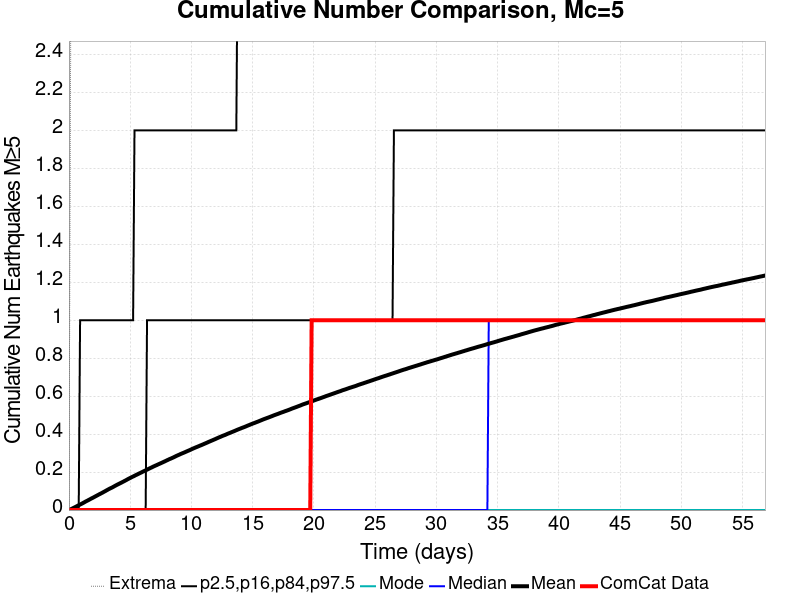

The table this chart was drawn from, first rows:
Time (days), ComCat Data, Simulation Mean, Simulation Median, Simulation Mode, Simulation Minimum, Simulation Maximum, 2.5 %-ile, 16 %-ile, 84 %-ile, 97.5 %-ile
0.0, 0.0, 0.0, 0.0, 0.0, 0.0, 0.0, 0.0, 0.0, 0.0, 0.0
0.1139, 0.0, 0.00285, 0.0, 0.0, 0.0, 2.0, 0.0, 0.0, 0.0, 0.0
0.2278, 0.0, 0.00652, 0.0, 0.0, 0.0, 4.0, 0.0, 0.0, 0.0, 0.0
0.3416, 0.0, 0.01017, 0.0, 0.0, 0.0, 6.0, 0.0, 0.0, 0.0, 0.0
0.4555, 0.0, 0.01379, 0.0, 0.0, 0.0, 8.0, 0.0, 0.0, 0.0, 0.0
0.5694, 0.0, 0.01765, 0.0, 0.0, 0.0, 9.0, 0.0, 0.0, 0.0, 0.0
0.6833, 0.0, 0.02164, 0.0, 0.0, 0.0, 9.0, 0.0, 0.0, 0.0, 0.0
0.7971, 0.0, 0.02526, 0.0, 0.0, 0.0, 10.0, 0.0, 0.0, 0.0, 0.0
0.911, 0.0, 0.02904, 0.0, 0.0, 0.0, 10.0, 0.0, 0.0, 0.0, 1.0
1.025, 0.0, 0.03276, 0.0, 0.0, 0.0, 11.0, 0.0, 0.0, 0.0, 1.0
1.139, 0.0, 0.03666, 0.0, 0.0, 0.0, 12.0, 0.0, 0.0, 0.0, 1.0
1.253, 0.0, 0.04077, 0.0, 0.0, 0.0, 12.0, 0.0, 0.0, 0.0, 1.0
1.367, 0.0, 0.04503, 0.0, 0.0, 0.0, 13.0, 0.0, 0.0, 0.0, 1.0
1.48, 0.0, 0.04869, 0.0, 0.0, 0.0, 14.0, 0.0, 0.0, 0.0, 1.0
1.594, 0.0, 0.05261, 0.0, 0.0, 0.0, 14.0, 0.0, 0.0, 0.0, 1.0
1.708, 0.0, 0.05651, 0.0, 0.0, 0.0, 14.0, 0.0, 0.0, 0.0, 1.0
1.822, 0.0, 0.06065, 0.0, 0.0, 0.0, 14.0, 0.0, 0.0, 0.0, 1.0
1.936, 0.0, 0.06424, 0.0, 0.0, 0.0, 15.0, 0.0, 0.0, 0.0, 1.0
2.05, 0.0, 0.06811, 0.0, 0.0, 0.0, 15.0, 0.0, 0.0, 0.0, 1.0
2.164, 0.0, 0.07221, 0.0, 0.0, 0.0, 15.0, 0.0, 0.0, 0.0, 1.0
2.278, 0.0, 0.07604, 0.0, 0.0, 0.0, 15.0, 0.0, 0.0, 0.0, 1.0
2.391, 0.0, 0.08011, 0.0, 0.0, 0.0, 15.0, 0.0, 0.0, 0.0, 1.0
2.505, 0.0, 0.0839, 0.0, 0.0, 0.0, 15.0, 0.0, 0.0, 0.0, 1.0
2.619, 0.0, 0.08771, 0.0, 0.0, 0.0, 16.0, 0.0, 0.0, 0.0, 1.0
2.733, 0.0, 0.09153, 0.0, 0.0, 0.0, 18.0, 0.0, 0.0, 0.0, 1.0
2.847, 0.0, 0.09569, 0.0, 0.0, 0.0, 18.0, 0.0, 0.0, 0.0, 1.0
2.961, 0.0, 0.09964, 0.0, 0.0, 0.0, 18.0, 0.0, 0.0, 0.0, 1.0
3.075, 0.0, 0.1038, 0.0, 0.0, 0.0, 19.0, 0.0, 0.0, 0.0, 1.0
3.189, 0.0, 0.108, 0.0, 0.0, 0.0, 19.0, 0.0, 0.0, 0.0, 1.0
3.302, 0.0, 0.1119, 0.0, 0.0, 0.0, 19.0, 0.0, 0.0, 0.0, 1.0
3.416, 0.0, 0.1155, 0.0, 0.0, 0.0, 19.0, 0.0, 0.0, 0.0, 1.0
3.53, 0.0, 0.119, 0.0, 0.0, 0.0, 19.0, 0.0, 0.0, 0.0, 1.0
3.644, 0.0, 0.1231, 0.0, 0.0, 0.0, 19.0, 0.0, 0.0, 0.0, 1.0
3.758, 0.0, 0.1272, 0.0, 0.0, 0.0, 19.0, 0.0, 0.0, 0.0, 1.0
3.872, 0.0, 0.1312, 0.0, 0.0, 0.0, 20.0, 0.0, 0.0, 0.0, 1.0
3.986, 0.0, 0.135, 0.0, 0.0, 0.0, 20.0, 0.0, 0.0, 0.0, 1.0
4.1, 0.0, 0.1386, 0.0, 0.0, 0.0, 20.0, 0.0, 0.0, 0.0, 1.0
4.214, 0.0, 0.1424, 0.0, 0.0, 0.0, 20.0, 0.0, 0.0, 0.0, 1.0
4.327, 0.0, 0.1461, 0.0, 0.0, 0.0, 20.0, 0.0, 0.0, 0.0, 1.0
4.441, 0.0, 0.1498, 0.0, 0.0, 0.0, 20.0, 0.0, 0.0, 0.0, 1.0
4.555, 0.0, 0.1538, 0.0, 0.0, 0.0, 20.0, 0.0, 0.0, 0.0, 1.0
4.669, 0.0, 0.1576, 0.0, 0.0, 0.0, 20.0, 0.0, 0.0, 0.0, 1.0
4.783, 0.0, 0.1618, 0.0, 0.0, 0.0, 20.0, 0.0, 0.0, 0.0, 1.0
4.897, 0.0, 0.1657, 0.0, 0.0, 0.0, 20.0, 0.0, 0.0, 0.0, 1.0
5.011, 0.0, 0.1693, 0.0, 0.0, 0.0, 20.0, 0.0, 0.0, 0.0, 1.0
5.125, 0.0, 0.1733, 0.0, 0.0, 0.0, 20.0, 0.0, 0.0, 0.0, 1.0
5.238, 0.0, 0.1768, 0.0, 0.0, 0.0, 20.0, 0.0, 0.0, 0.0, 1.0
5.352, 0.0, 0.1804, 0.0, 0.0, 0.0, 20.0, 0.0, 0.0, 0.0, 2.0
5.466, 0.0, 0.1842, 0.0, 0.0, 0.0, 20.0, 0.0, 0.0, 0.0, 2.0
5.58, 0.0, 0.1877, 0.0, 0.0, 0.0, 20.0, 0.0, 0.0, 0.0, 2.0
5.694, 0.0, 0.1914, 0.0, 0.0, 0.0, 20.0, 0.0, 0.0, 0.0, 2.0
5.808, 0.0, 0.1949, 0.0, 0.0, 0.0, 20.0, 0.0, 0.0, 0.0, 2.0
5.922, 0.0, 0.1984, 0.0, 0.0, 0.0, 20.0, 0.0, 0.0, 0.0, 2.0
6.036, 0.0, 0.2023, 0.0, 0.0, 0.0, 20.0, 0.0, 0.0, 0.0, 2.0
6.149, 0.0, 0.2056, 0.0, 0.0, 0.0, 20.0, 0.0, 0.0, 0.0, 2.0
6.263, 0.0, 0.209, 0.0, 0.0, 0.0, 20.0, 0.0, 0.0, 0.0, 2.0
6.377, 0.0, 0.2127, 0.0, 0.0, 0.0, 20.0, 0.0, 0.0, 1.0, 2.0
6.491, 0.0, 0.2165, 0.0, 0.0, 0.0, 20.0, 0.0, 0.0, 1.0, 2.0
6.605, 0.0, 0.2201, 0.0, 0.0, 0.0, 20.0, 0.0, 0.0, 1.0, 2.0
6.719, 0.0, 0.2235, 0.0, 0.0, 0.0, 20.0, 0.0, 0.0, 1.0, 2.0
... 440 more rows
